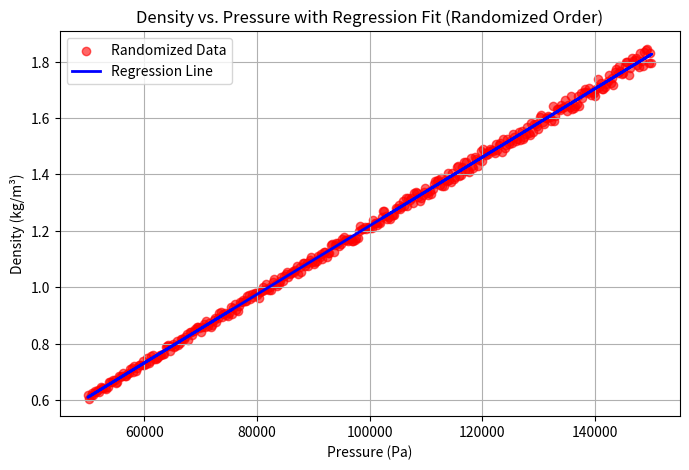

Here is the Python script that generated this plot:
import numpy as np
import matplotlib.pyplot as plt
import scipy.stats as stats
from scipy.stats import linregress

# Define constants
R = 287.06  # J/kgK for air
P_min = 0.50e5  # Pa
P_max = 1.50e5  # Pa
num_steps = 400
T_initial = 281  # K
T_step = 0.025  # K

# Generate pressure values (400 equidistant steps)
P_values = np.linspace(P_min, P_max, num_steps)

# Set random seed for reproducibility
np.random.seed(42)

# Randomize pressure values
P_values_random = np.random.permutation(P_values)

# Generate temperature values (temperature still increases sequentially)
T_values_random = T_initial + np.arange(num_steps) * T_step

# Compute density using the ideal gas law: rho = p / (R * T)
rho_values_random = P_values_random / (R * T_values_random)

# Perform linear regression on randomized data
slope_random, y_intercept_random, r_value, p_value, std_err = linregress(P_values_random, rho_values_random)

# Generate regression line for plotting
rho_fit_random = y_intercept_random + slope_random * P_values_random

# Display Results
print('A = ', y_intercept_random)
print('B = ', slope_random)
print('Standard Error = ', std_err)

# Define the maximum pressure in the experiment
P_max_value_random = np.max(P_values_random)

# Compute the predicted rho at maximum pressure using the regression equation
rho_max_predicted_random = y_intercept_random + slope_random * P_max_value_random

# Compute the 95% confidence interval for rho at P_max
t_value_random = stats.t.ppf(0.975, df=len(P_values_random) - 2)  # 95% confidence level, two-tailed
rho_uncertainty_random = t_value_random * std_err

# Compute the confidence interval bounds
rho_max_lower_random = rho_max_predicted_random - rho_uncertainty_random
rho_max_upper_random = rho_max_predicted_random + rho_uncertainty_random

# Display results
print(f"Uncertainty = {rho_uncertainty_random:.10f} kg/m³")
print(f"Confidence Interval = ({rho_max_lower_random:.10f}, {rho_max_upper_random:.10f}) kg/m³")


# Plot rho vs. p with regression line
plt.figure(figsize=(8, 5))
plt.scatter(P_values_random, rho_values_random, label="Randomized Data", color='red', alpha=0.6)
plt.plot(P_values_random, rho_fit_random, label="Regression Line", color='blue', linewidth=2)
plt.xlabel("Pressure (Pa)")
plt.ylabel("Density (kg/m³)")
plt.title("Density vs. Pressure with Regression Fit (Randomized Order)")
plt.legend()
plt.grid(True)
plt.show()
